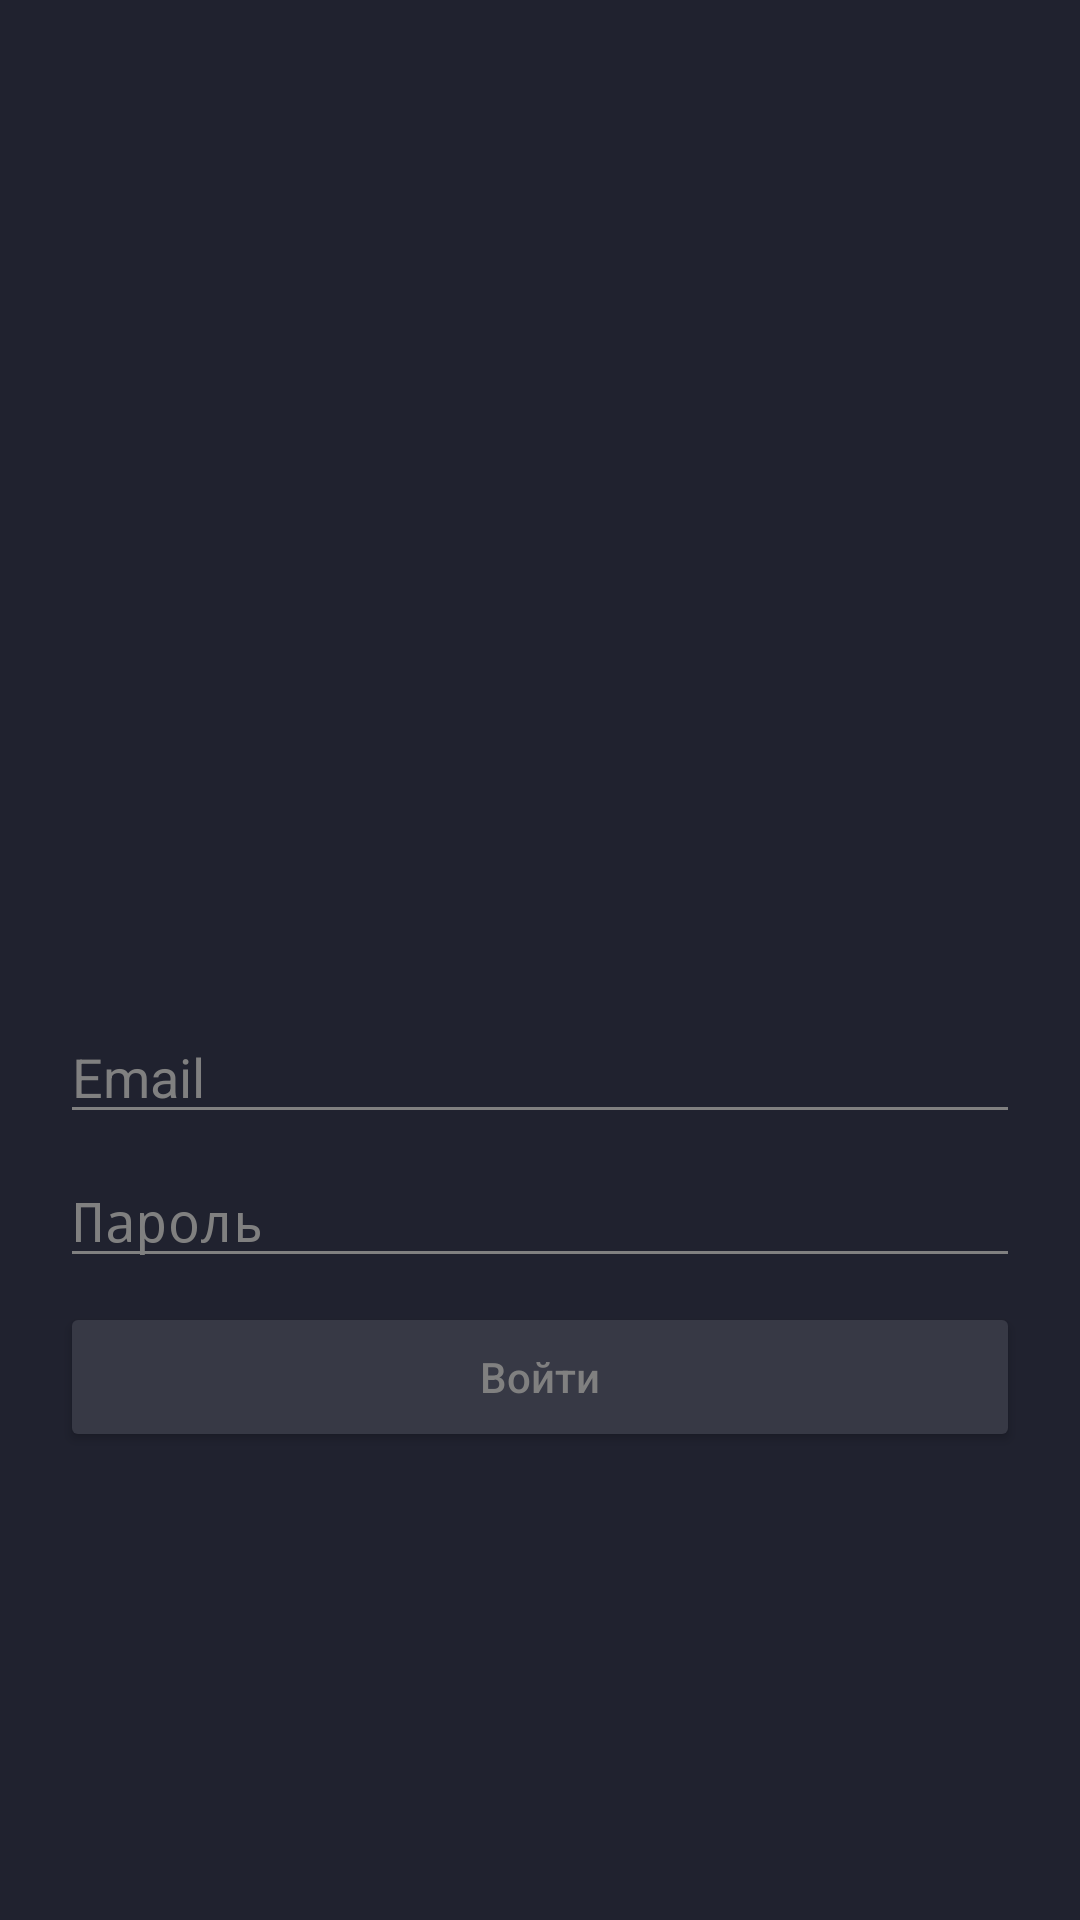

Layout XML and referenced resources for this Android screen:
<!-- AndroidManifest.xml: application theme AppTheme -->
<!-- res/layout/activity_sign_in.xml -->
<?xml version="1.0" encoding="utf-8"?>
<androidx.constraintlayout.widget.ConstraintLayout xmlns:android="http://schemas.android.com/apk/res/android"
    xmlns:app="http://schemas.android.com/apk/res-auto"
    xmlns:tools="http://schemas.android.com/tools"
    android:layout_width="match_parent"
    android:layout_height="match_parent"
    android:background="@color/mainBackground"
    tools:context="com.moskofidi.mychat.signInActivity.RegisterActivity">


    <EditText
        android:id="@+id/email_input"
        android:layout_width="320dp"
        android:layout_height="40dp"
        android:layout_marginTop="338dp"
        android:autofillHints="Email"
        android:hint="@string/email"
        android:inputType="textEmailAddress"
        android:textColor="@color/colorMainFont"
        android:textColorHint="@color/colorDarkFont"
        android:theme="@style/EditTextTheme"
        app:layout_constraintEnd_toEndOf="parent"
        app:layout_constraintStart_toStartOf="parent"
        app:layout_constraintTop_toTopOf="parent" />

    <EditText
        android:id="@+id/password_input"
        android:layout_width="320dp"
        android:layout_height="40dp"
        android:layout_marginTop="8dp"
        android:autofillHints="Password"
        android:hint="@string/password"
        android:inputType="textPassword"
        android:textColor="@color/colorMainFont"
        android:textColorHint="@color/colorDarkFont"
        android:theme="@style/EditTextTheme"
        app:layout_constraintEnd_toEndOf="parent"
        app:layout_constraintStart_toStartOf="parent"
        app:layout_constraintTop_toBottomOf="@+id/email_input" />

    <Button
        android:id="@+id/btnSignIn"
        android:layout_width="320dp"
        android:layout_height="50dp"
        android:layout_marginTop="8dp"
        android:backgroundTint="@color/colorInMessage"
        android:clickable="true"
        android:hint="@string/sign_in"
        android:textColorHint="@color/colorDarkFont"
        app:layout_constraintEnd_toEndOf="@+id/password_input"
        app:layout_constraintStart_toStartOf="@+id/password_input"
        app:layout_constraintTop_toBottomOf="@+id/password_input"
        android:focusable="true" />

    <ProgressBar
        android:id="@+id/sign_in_progress_bar"
        android:layout_width="wrap_content"
        android:layout_height="wrap_content"
        android:layout_marginTop="250dp"
        android:indeterminateDrawable="@drawable/progress_bar"
        android:visibility="invisible"
        app:layout_constraintBottom_toTopOf="@+id/email_input"
        app:layout_constraintEnd_toEndOf="parent"
        app:layout_constraintStart_toStartOf="parent"
        app:layout_constraintTop_toTopOf="parent" />

</androidx.constraintlayout.widget.ConstraintLayout>
<!-- resources referenced by this layout -->
<resources>
  <color name="colorDarkFont">#808080</color>
  <color name="colorInMessage">#373945</color>
  <color name="colorMainFont">#E6E6E6</color>
  <color name="mainBackground">#20222F</color>
  <!-- drawable progress_bar (drawable) -->
  <?xml version="1.0" encoding="utf-8"?>
  <rotate xmlns:android="http://schemas.android.com/apk/res/android"
      android:fromDegrees="0"
      android:pivotX="50%"
      android:pivotY="50%"
      android:toDegrees="360">
  
      <shape
          android:innerRadiusRatio="4"
          android:shape="ring"
          android:thicknessRatio="10"
          android:useLevel="false">
  
          <size
              android:width="76dip"
              android:height="76dip" />
  
          <gradient
              android:angle="0"
              android:endColor="#00ffffff"
              android:startColor="@color/colorDarkFont"
              android:type="sweep"
              android:useLevel="false" />
  
      </shape>
  
  </rotate>
  <string name="email">Email</string>
  <string name="password">Пароль</string>
  <string name="sign_in">Войти</string>
  <style name="EditTextTheme" parent="Theme.AppCompat.Light.DarkActionBar">
          <item name="colorControlNormal">@color/colorDarkFont</item>
          <item name="colorControlActivated">@color/colorOutMessage</item>
          <item name="colorControlHighlight">@color/colorDarkFont</item>
          <item name="android:textColorHighlight">@color/colorDarkFont</item>
      </style>
  <style name="AppTheme" parent="Theme.AppCompat.Light.DarkActionBar">
          <item name="colorPrimary">@color/colorInMessage</item>
          <item name="colorPrimaryDark">@color/colorInMessage</item>
  
          <item name="itemBackground">@color/colorItem</item>
          <item name="android:itemBackground">@color/colorItem</item>
  
          
          <item name="android:windowAnimationStyle">@style/CustomActivityAnimation</item>
      </style>
  <color name="colorOutMessage">#4290C5</color>
  <color name="colorItem">#3D3F49</color>
  <style name="CustomActivityAnimation" parent="@android:style/Animation.Activity">
          <item name="android:activityOpenEnterAnimation">@anim/slide_in_right</item>
          <item name="android:activityOpenExitAnimation">@anim/slide_out_left</item>
          <item name="android:activityCloseEnterAnimation">@anim/slide_in_left</item>
          <item name="android:activityCloseExitAnimation">@anim/slide_out_right</item>
      </style>
</resources>
